Photos from the image-classification dataset "data" in the GitHub repository noorainf18/Hex-Nut-Defective-Detection-and-Classification. Its 2 classes are: broken, good.

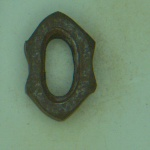
Label: broken

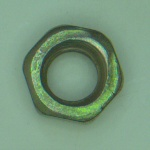
Label: good

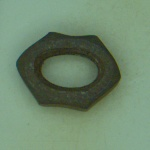
Label: broken

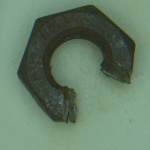
Label: broken

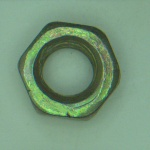
Label: good

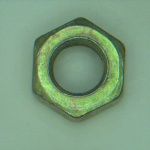
Label: good
